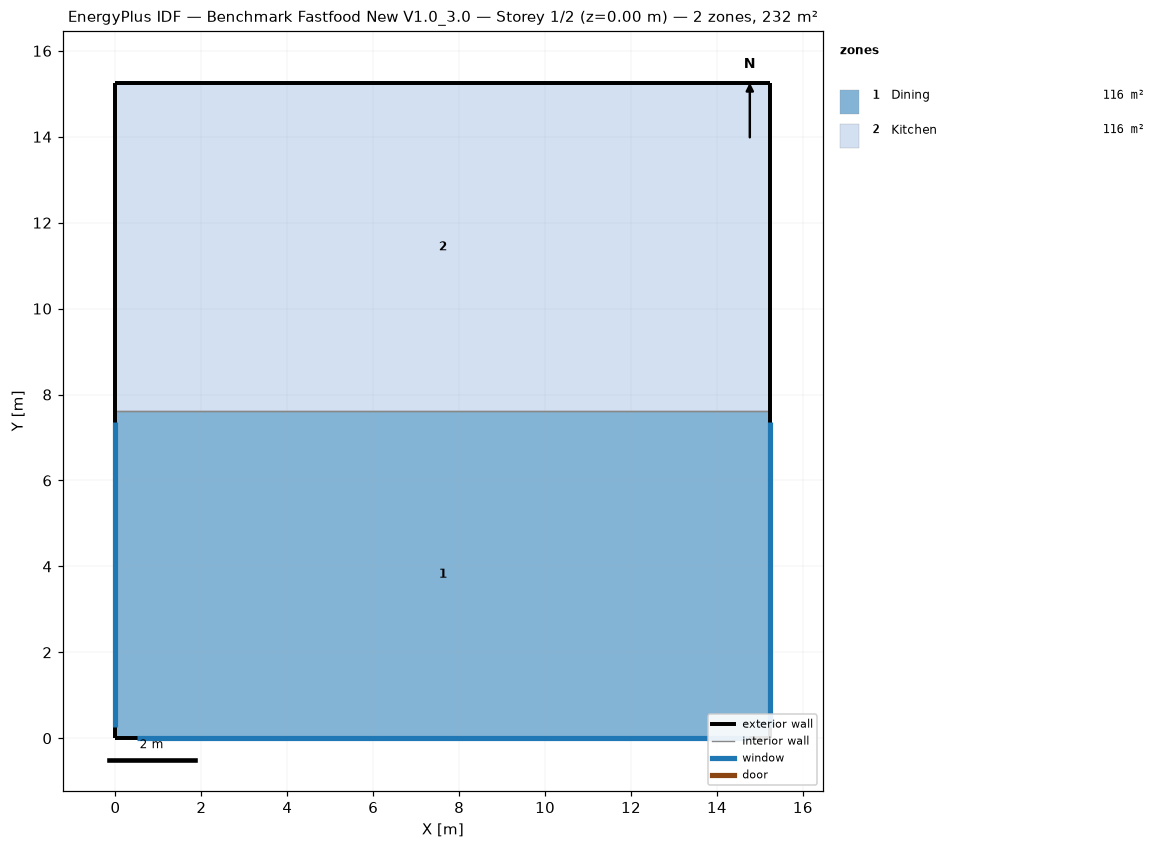
=== STOREY PLAN SPEC (per zone: floor XY polygon, exterior-wall plan segments, windows/doors) ===
zone 1: Dining  (116.2 m²)
  floor: (15.24, 7.62) (15.24, 0.00) (0.00, 0.00) (0.00, 7.62)
  exterior wall: (15.24, 0.00) – (15.24, 7.62)  [7.6 m]
    window: (15.24, 0.25) – (15.24, 7.37)  [6.5 m²]
  exterior wall: (0.00, 0.00) – (15.24, 0.00)  [15.2 m]
    window: (0.51, 0.00) – (14.73, 0.00)  [13.0 m²]
  exterior wall: (0.00, 7.62) – (0.00, 0.00)  [7.6 m]
    window: (0.00, 7.37) – (0.00, 0.25)  [6.5 m²]
  interior walls: 1
zone 2: Kitchen  (116.2 m²)
  floor: (15.24, 15.24) (15.24, 7.62) (0.00, 7.62) (0.00, 15.24)
  exterior wall: (15.24, 15.24) – (0.00, 15.24)  [15.2 m]
  exterior wall: (15.24, 7.62) – (15.24, 15.24)  [7.6 m]
  exterior wall: (0.00, 15.24) – (0.00, 7.62)  [7.6 m]
  interior walls: 1

=== DERIVED (storey summary) ===
Building: Benchmark Fastfood New V1.0_3.0
Storey: 1 of 2  (floor level z = 0.00 m)
Storey gross floor area: 232.3 m²
Zones on this storey: 2
  - Dining: floor 116.2 m²; exterior wall 30.5 m (92.9 m²); 3 window(s) 26.0 m²; WWR 28.0%
  - Kitchen: floor 116.2 m²; exterior wall 30.5 m (92.9 m²); WWR 0.0%
Zone adjacency (shared interzone walls):
  - Dining ↔ Kitchen